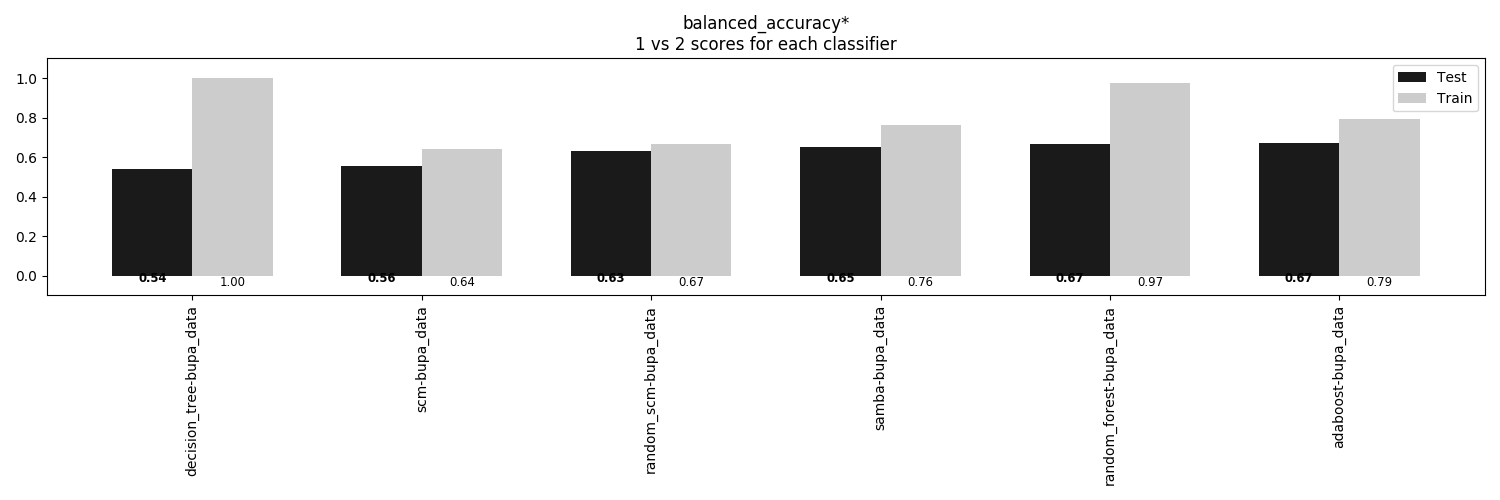

The file beside this chart, header and first rows:
, decision_tree-bupa_data, scm-bupa_data, random_scm-bupa_data, samba-bupa_data, random_forest-bupa_data, adaboost-bupa_data
Train, 1.0, 0.6417, 0.667, 0.7604, 0.9735, 0.7946
Test, 0.5403, 0.5562, 0.6292, 0.6532, 0.6673, 0.6738
